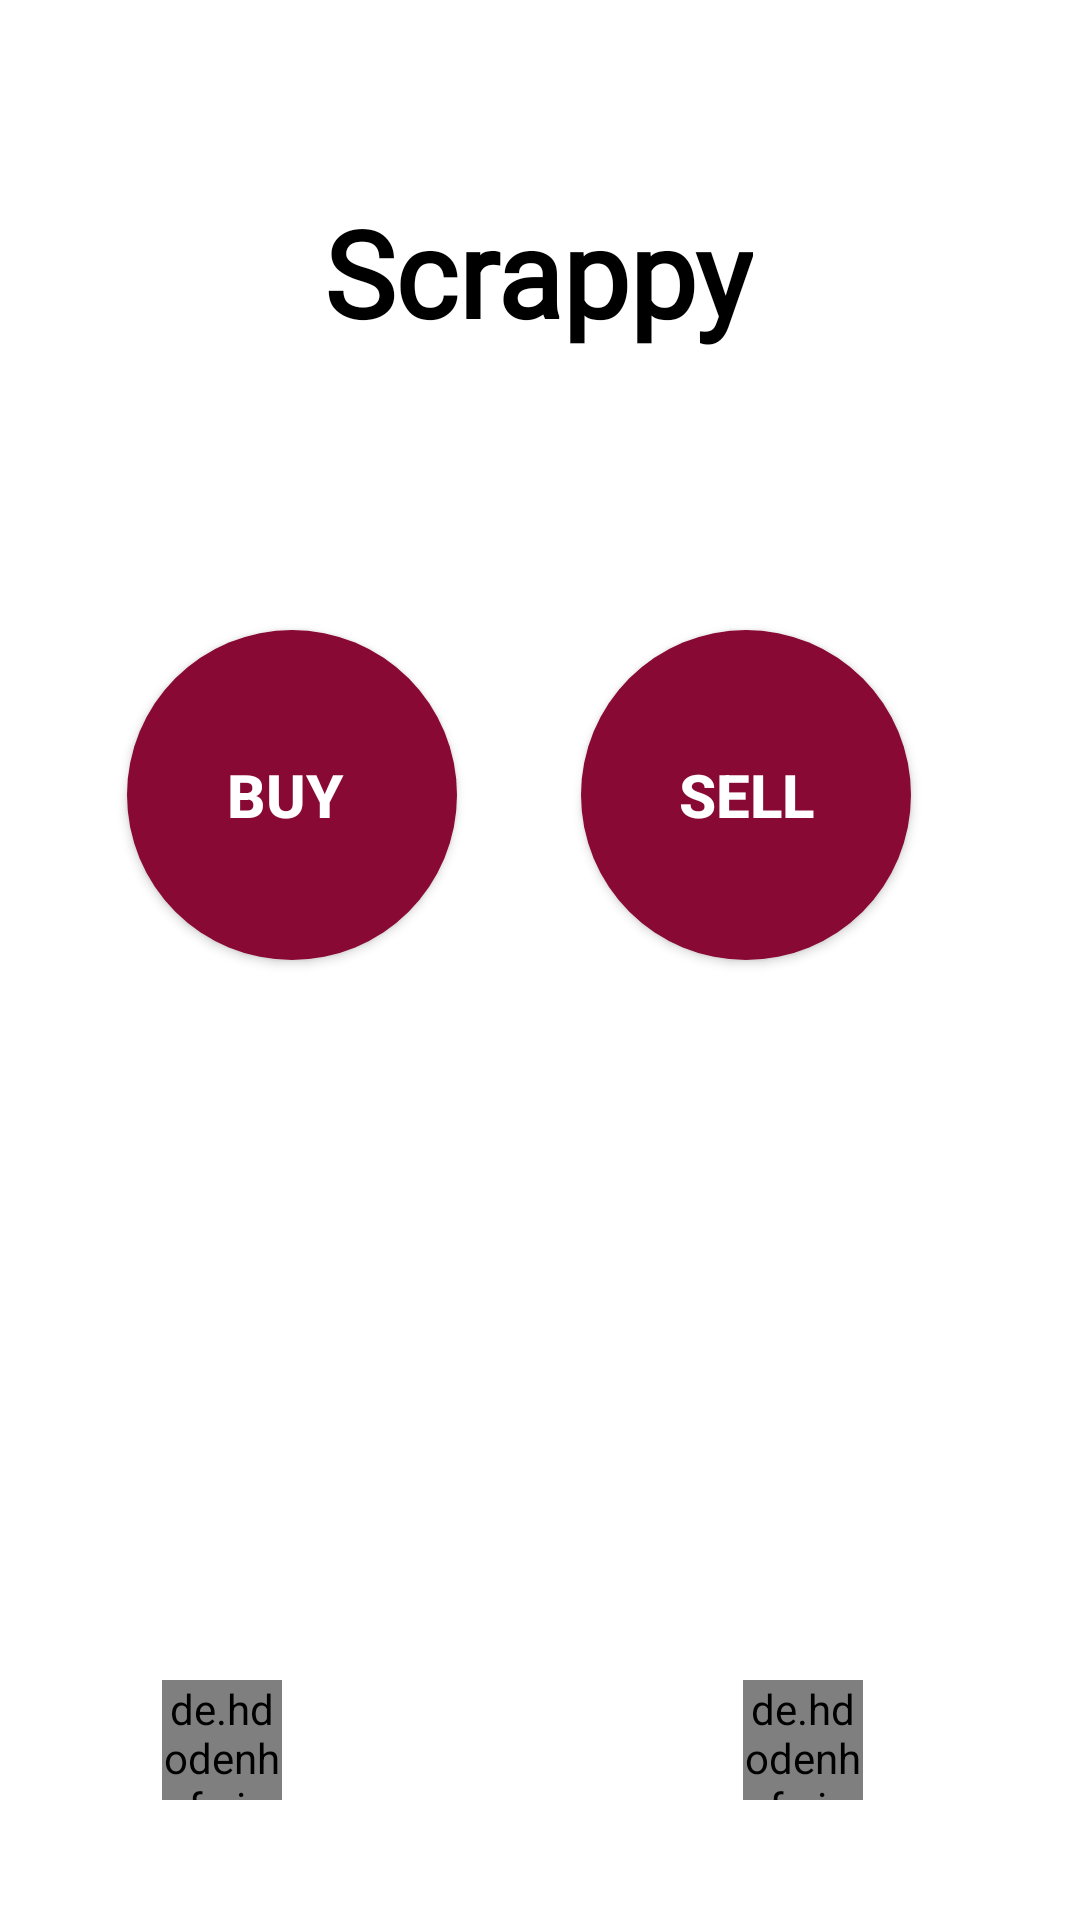

Produce the Android XML layout that renders to this screen, including the resource entries it uses.
<!-- AndroidManifest.xml: application theme Theme.MaterialComponents.Light.NoActionBar -->
<!-- res/layout/activity_main.xml -->
<?xml version="1.0" encoding="utf-8"?>
<androidx.constraintlayout.widget.ConstraintLayout xmlns:android="http://schemas.android.com/apk/res/android"
    xmlns:app="http://schemas.android.com/apk/res-auto"
    xmlns:tools="http://schemas.android.com/tools"
    android:layout_width="match_parent"
    android:layout_height="match_parent"
    tools:context=".MainActivity">

    <TextView
        android:layout_width="wrap_content"
        android:layout_height="wrap_content"
        android:fontFamily="@font/cantora_one"
        android:gravity="center"
        android:text="Scrappy"
        android:textColor="@color/black"
        android:textSize="40sp"
        android:textStyle="bold"
        app:layout_constraintBottom_toBottomOf="parent"
        app:layout_constraintEnd_toEndOf="parent"
        app:layout_constraintHorizontal_bias="0.497"
        app:layout_constraintStart_toStartOf="parent"
        app:layout_constraintTop_toTopOf="parent"
        app:layout_constraintVertical_bias="0.109"></TextView>

    <ImageView
        android:id="@+id/imageView"
        android:layout_width="wrap_content"
        android:layout_height="wrap_content"
        android:scaleType="centerCrop"
        app:layout_constraintBottom_toBottomOf="parent"
        app:layout_constraintEnd_toEndOf="parent"
        app:layout_constraintHorizontal_bias="0.0"
        app:layout_constraintStart_toStartOf="parent"
        app:layout_constraintTop_toTopOf="parent"
        app:layout_constraintVertical_bias="1.0"/>

    <Button
        android:id="@+id/buyBtn"
        android:layout_width="110dp"
        android:layout_height="110dp"
        android:layout_marginBottom="320dp"
        android:background="@drawable/circular_btn"
        android:text="buy "
        android:textColor="@color/white"
        android:textSize="20sp"
        android:textStyle="bold"
        app:backgroundTint="#880934"
        app:layout_constraintBottom_toBottomOf="parent"
        app:layout_constraintEnd_toEndOf="parent"
        app:layout_constraintHorizontal_bias="0.169"
        app:layout_constraintStart_toStartOf="parent" />

    <Button
        android:id="@+id/sellBtn"
        android:layout_width="110dp"
        android:layout_height="110dp"
        android:layout_marginBottom="320dp"
        android:background="@drawable/circular_btn"
        android:text="SEll"
        android:textColor="@color/white"
        android:textSize="20sp"
        android:textStyle="bold"
        app:backgroundTint="#880934"
        app:layout_constraintBottom_toBottomOf="parent"
        app:layout_constraintEnd_toEndOf="parent"
        app:layout_constraintHorizontal_bias="0.774"
        app:layout_constraintStart_toStartOf="parent" />

    <de.hdodenhof.circleimageview.CircleImageView
        android:id="@+id/notifications"
        android:layout_width="40dp"
        android:layout_height="40dp"
        android:layout_marginBottom="40dp"
        android:textColor="@color/white"
        app:backgroundTint="#880934"
        android:background="@drawable/ic_baseline_notifications_active_24"
        app:layout_constraintBottom_toBottomOf="parent"
        app:layout_constraintEnd_toEndOf="parent"
        app:layout_constraintHorizontal_bias="0.169"
        app:layout_constraintStart_toStartOf="parent" />

    <de.hdodenhof.circleimageview.CircleImageView
        android:id="@+id/profile"
        android:layout_width="40dp"
        android:layout_height="40dp"
        android:layout_marginBottom="40dp"
        android:textAllCaps="false"
        android:background="@drawable/ic_baseline_person_24"
        android:textColor="@color/white"
        app:backgroundTint="#880934"
        app:layout_constraintBottom_toBottomOf="parent"
        app:layout_constraintEnd_toEndOf="parent"
        app:layout_constraintHorizontal_bias="0.774"
        app:layout_constraintStart_toStartOf="parent" />


</androidx.constraintlayout.widget.ConstraintLayout>
<!-- resources referenced by this layout -->
<resources>
  <color name="black">#FF000000</color>
  <color name="white">#FFFFFFFF</color>
  <!-- drawable circular_btn (drawable) -->
  <?xml version="1.0" encoding="utf-8"?>
  <shape xmlns:android="http://schemas.android.com/apk/res/android" android:shape="oval">
      <solid android:color="@color/yellow"/>
  
  </shape>
  <color name="yellow">#E8B827</color>
</resources>
